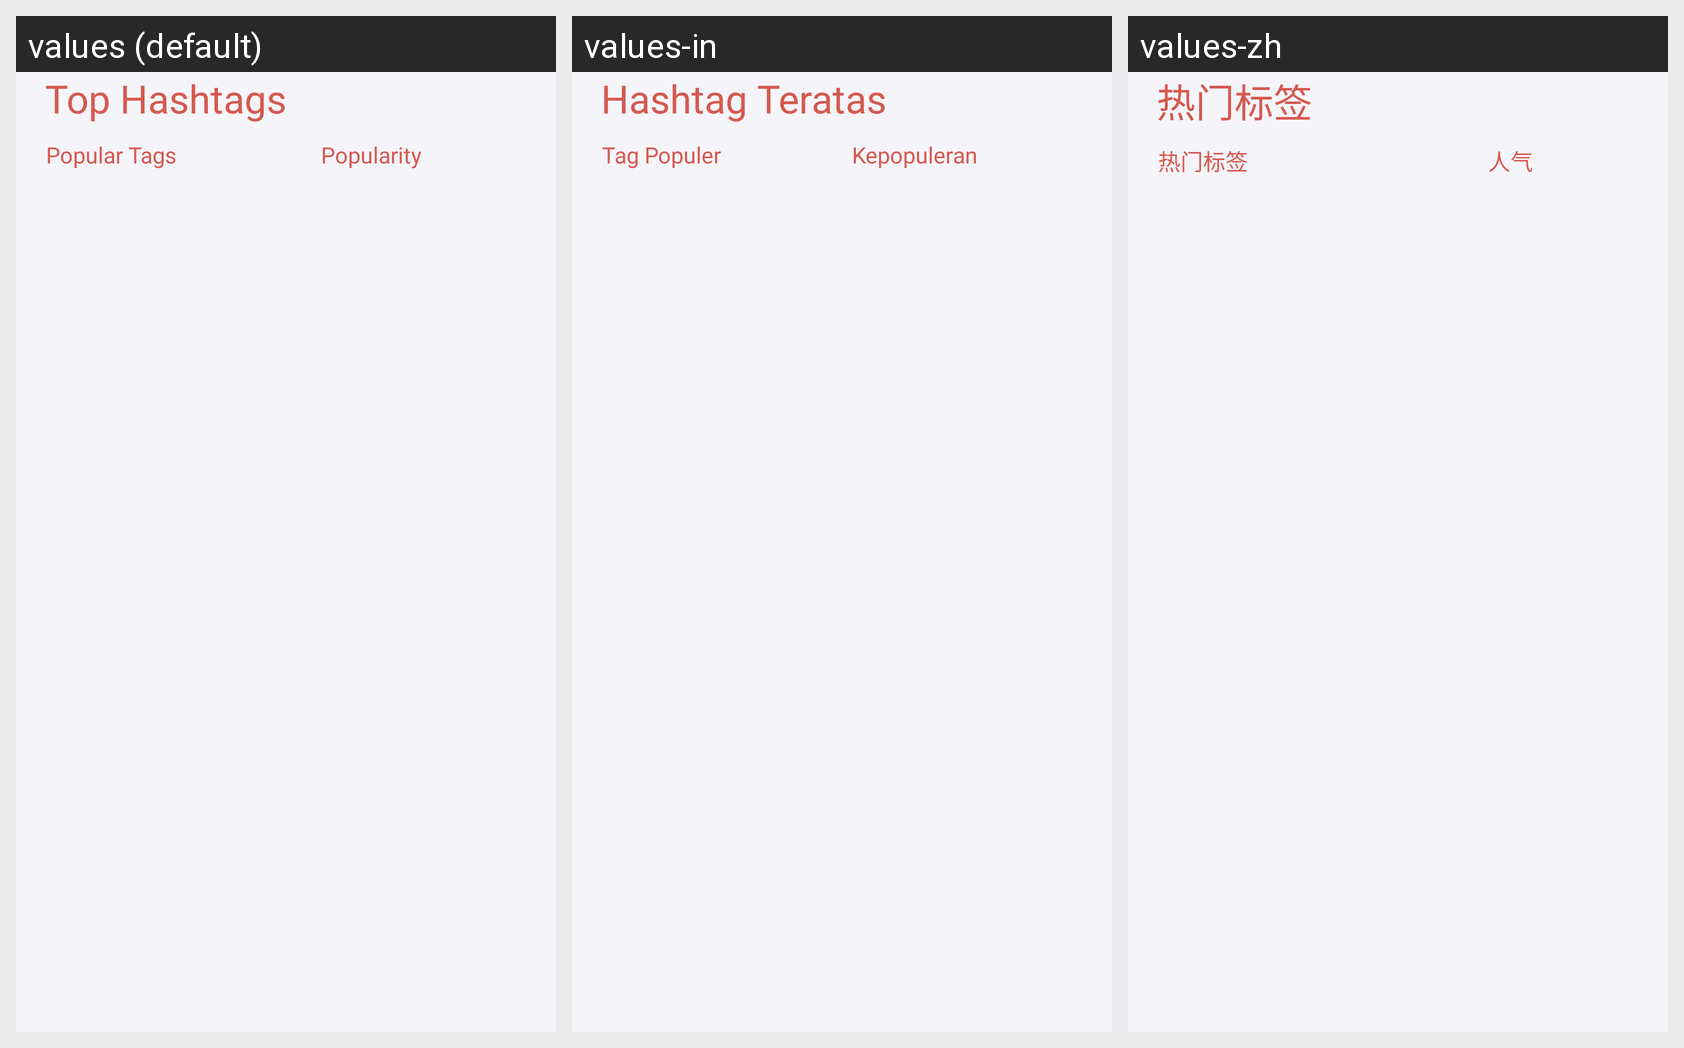

For this localized Android screen grid, give each drawn string resource with its value in every locale shown.
Android screen res/layout/fragment_top_hashtags.xml rendered under 3 locales, left to right: values (default), values-in, values-zh. Device: Nexus 5 (rendered at 1080×1920; each locale shown at half size, 540×960, under a caption strip naming it); theme Theme.HashtagGenerator.
Other locales in the repository, not shown: values-de, values-es, values-fr, values-hi, values-it, values-ja, values-ko, values-pt, values-ru.
Strings drawn on this screen, with the default value and each locale's value (text and hints the layout hard-codes, and strings that could not be matched under every locale, appear in the picture but are not listed):

top_hashtags
  values: Top Hashtags
  values-in: Hashtag Teratas
  values-zh: 热门标签

popular_tags
  values: Popular Tags
  values-in: Tag Populer
  values-zh: 热门标签

popularity
  values: Popularity
  values-in: Kepopuleran
  values-zh: 人气
